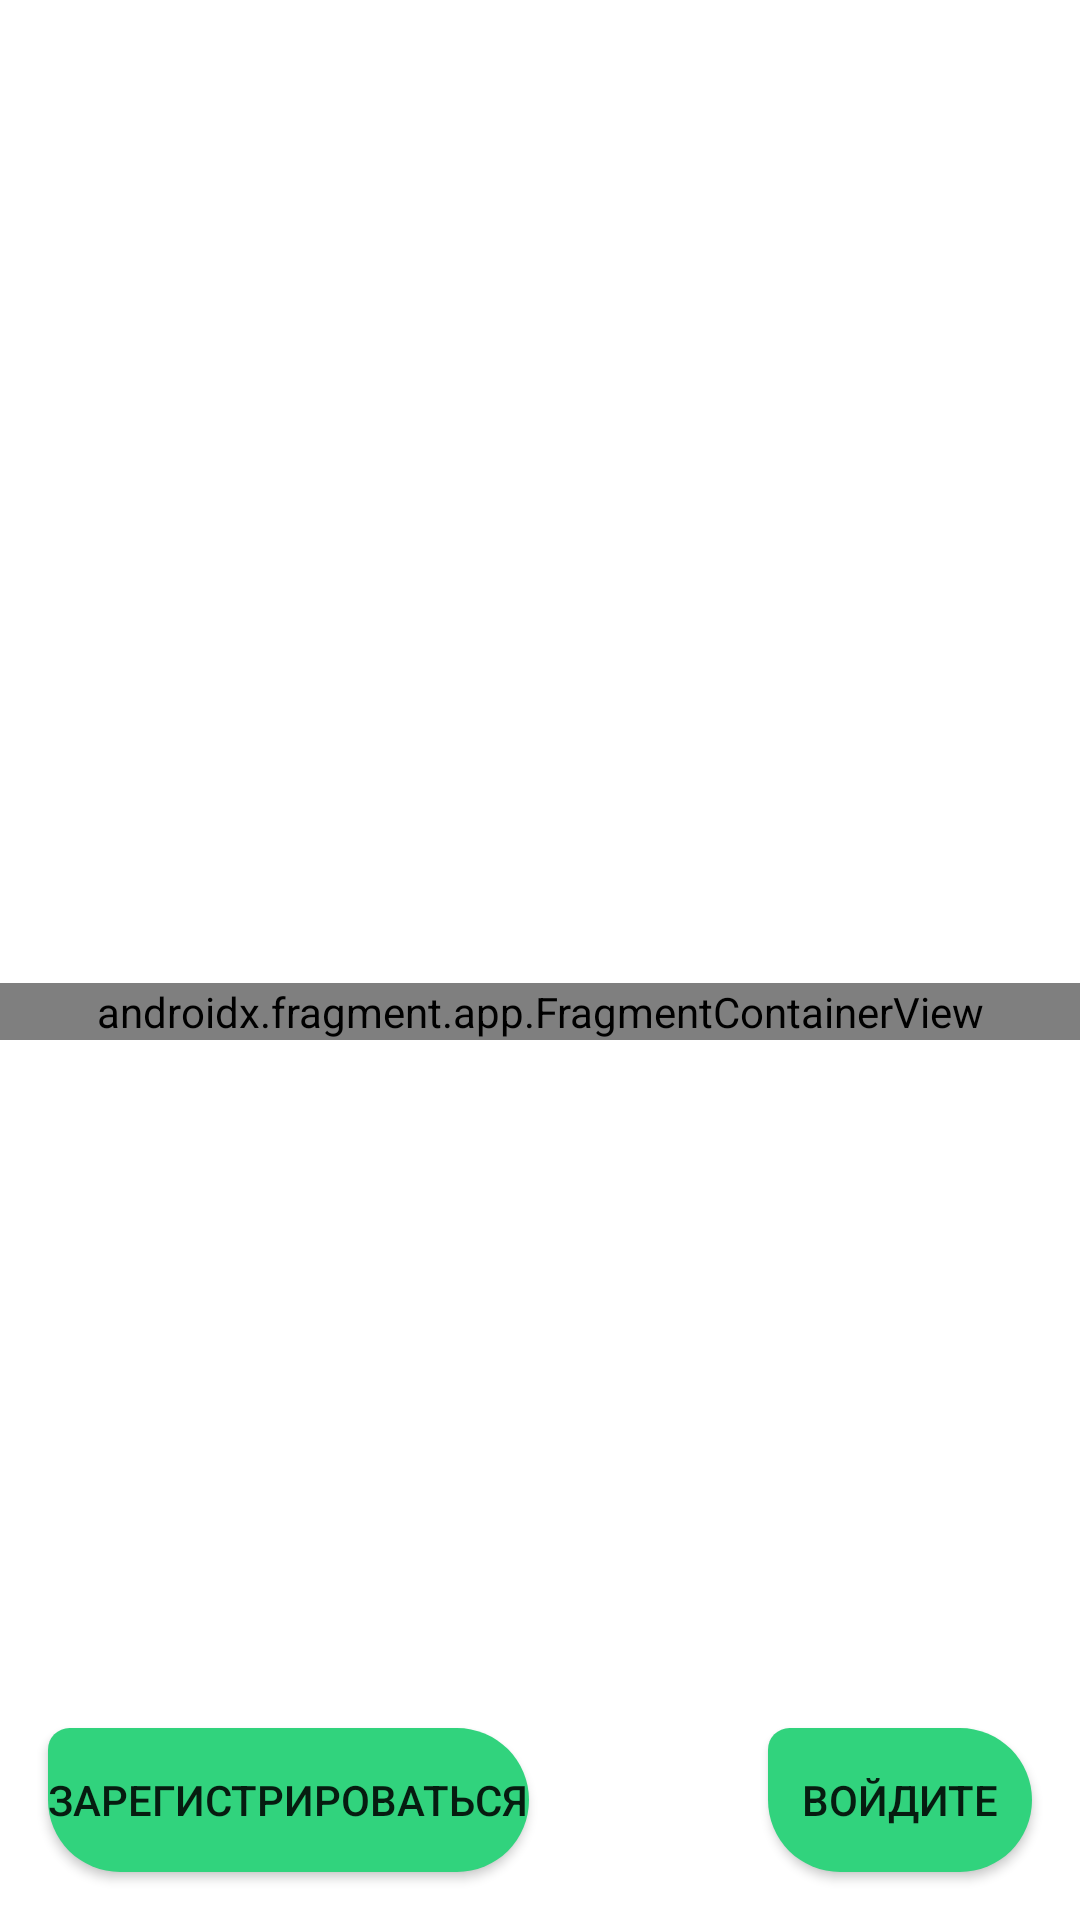

Reconstruct the res/layout file that produces this screen, plus the resources it refers to.
<!-- AndroidManifest.xml: application theme Theme.Home_work_7 -->
<!-- res/layout/activity_main.xml -->
<?xml version="1.0" encoding="utf-8"?>
<androidx.constraintlayout.widget.ConstraintLayout xmlns:android="http://schemas.android.com/apk/res/android"
    xmlns:app="http://schemas.android.com/apk/res-auto"
    xmlns:tools="http://schemas.android.com/tools"
    android:layout_width="match_parent"
    android:layout_height="match_parent"
    android:background="@drawable/background"
    tools:context=".MainActivity">

    <Button
        android:id="@+id/button"
        android:layout_width="wrap_content"
        android:layout_height="wrap_content"
        android:layout_marginEnd="16dp"
        android:layout_marginBottom="16dp"
        android:background="@drawable/screen_btn"
        android:text="@string/enter"
        app:layout_constraintBottom_toBottomOf="parent"
        app:layout_constraintEnd_toEndOf="parent" />

    <Button
        android:id="@+id/button2"
        android:layout_width="wrap_content"
        android:layout_height="wrap_content"
        android:layout_marginStart="16dp"
        android:layout_marginBottom="16dp"
        android:background="@drawable/screen_btn"
        android:text="@string/Log_in"
        app:layout_constraintBottom_toBottomOf="parent"
        app:layout_constraintStart_toStartOf="parent" />

    <androidx.fragment.app.FragmentContainerView
        android:id="@+id/fragmentContainerView"
        android:name="ru.yacevyuk.r.r.company.home_work_7.Main_Fragment"
        android:layout_width="match_parent"
        android:layout_height="wrap_content"
        android:layout_marginTop="16dp"
        app:layout_constraintBottom_toTopOf="@+id/guideline2"
        app:layout_constraintEnd_toEndOf="parent"
        app:layout_constraintStart_toStartOf="parent"
        app:layout_constraintTop_toTopOf="parent" />

    <androidx.constraintlayout.widget.Guideline
        android:id="@+id/guideline2"
        android:layout_width="wrap_content"
        android:layout_height="wrap_content"
        android:orientation="horizontal"
        app:layout_constraintGuide_begin="658dp" />

</androidx.constraintlayout.widget.ConstraintLayout>
<!-- resources referenced by this layout -->
<resources>
  <!-- drawable background (drawable-v24) -->
  <?xml version="1.0" encoding="utf-8"?>
  <shape xmlns:android="http://schemas.android.com/apk/res/android" android:shape="rectangle">
      <solid android:color="@color/white"/>
      <corners android:topRightRadius="50sp" android:topLeftRadius="50sp"/>
  
  </shape>
  <!-- drawable screen_btn (drawable-v24) -->
  <?xml version="1.0" encoding="utf-8"?>
  <shape xmlns:android="http://schemas.android.com/apk/res/android" android:shape="rectangle">
  
      <corners
          android:bottomLeftRadius="100sp"
          android:bottomRightRadius="100sp"
          android:topLeftRadius="30sp"
          android:topRightRadius="100sp"/>
      <solid android:color="@color/green"/>
  
  </shape>
  <string name="Log_in">Зарегистрироваться</string>
  <string name="enter">Войдите</string>
  <style name="Theme.Home_work_7" parent="Theme.MaterialComponents.DayNight.NoActionBar">
          
          <item name="colorPrimary">@color/green</item>
          <item name="colorPrimaryVariant">@color/green</item>
          <item name="colorOnPrimary">@color/white</item>
          
          <item name="colorSecondary">@color/teal_200</item>
          <item name="colorSecondaryVariant">@color/teal_700</item>
          <item name="colorOnSecondary">@color/black</item>
          
          <item name="android:statusBarColor">?attr/colorPrimaryVariant</item>
          
      </style>
  <color name="white">#FFFFFFFF</color>
  <color name="green">#31D37D</color>
  <color name="teal_200">#FF03DAC5</color>
  <color name="teal_700">#FF018786</color>
  <color name="black">#FF000000</color>
</resources>
